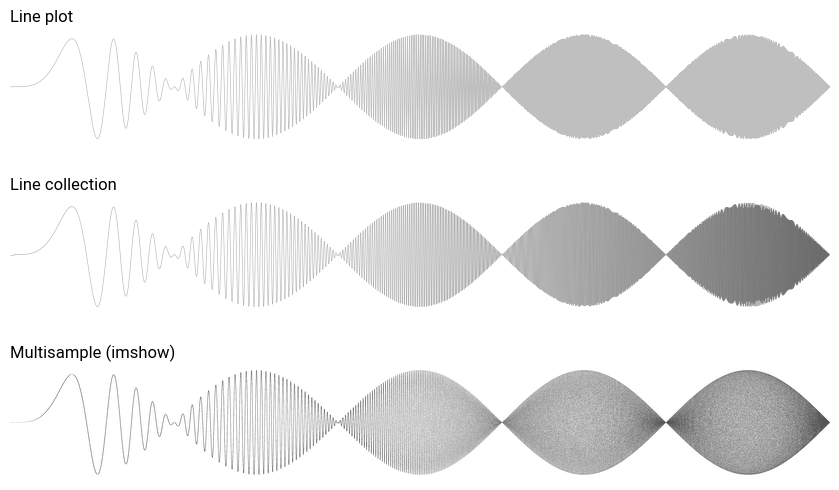

Write Python code to recreate this figure. (Note: this script raises an exception after producing the figure.)
# ----------------------------------------------------------------------------
# Title:   Scientific Visualisation - Python & Matplotlib
# Author:  Nicolas P. Rougier
# License: BSD
# ----------------------------------------------------------------------------
# Illustrate multisample on data or screen space (using imshow)
# ----------------------------------------------------------------------------
import numpy as np
import matplotlib.pyplot as plt
from matplotlib.collections import LineCollection

plt.rc("font", family="Roboto")

fig = plt.figure(figsize=(2 * 4.25, 2 * 2.5 * 4.25 / 4), dpi=100)

xmin, xmax = 0 * np.pi, 5 * np.pi
ymin, ymax = -1.1, +1.1


def f(x):
    return np.sin(np.power(x, 3)) * np.sin(x)


# --- X linear space ----------------------------------------------------------
ax = plt.subplot(
    311,
    xticks=[],
    yticks=[],
    aspect=1,
    frameon=False,
    xlim=[xmin, xmax],
    ylim=[ymin, ymax],
)

X = np.linspace(xmin, xmax, 10000)
Y = f(X)
plt.plot(X, Y, linewidth=0.5, alpha=0.25, color="black")
ax.set_title("Line plot", ha="left", loc="left")

# --- X linear space ----------------------------------------------------------
ax = plt.subplot(
    312,
    xticks=[],
    yticks=[],
    aspect=1,
    frameon=False,
    xlim=[xmin, xmax],
    ylim=[ymin, ymax],
)

X = np.linspace(xmin, xmax, 10000)
Y = f(X)

segments = np.zeros((len(X) - 1, 2, 2))
segments[:, 0, 0], segments[:, 0, 1] = X[:-1], Y[:-1]
segments[:, 1, 0], segments[:, 1, 1] = X[1:], Y[1:]

ax.add_collection(LineCollection(segments, linewidths=0.5, alpha=0.25, colors="black"))
ax.set_title("Line collection", ha="left", loc="left")


# --- Multisample (screen space) ----------------------------------------------
n_samples = 8
ax = plt.subplot(
    313,
    xticks=[],
    yticks=[],
    aspect=1,
    frameon=False,
    xlim=[xmin, xmax],
    ylim=[ymin, ymax],
)
x0, y0 = ax.transAxes.transform((0, 0)).astype(int)
x1, y1 = ax.transAxes.transform((1, 1)).astype(int)
rows, cols = y1 - y0, x1 - x0
shape = n_samples * rows, n_samples * cols
Z = np.zeros(shape)

I, J = np.meshgrid(np.arange(shape[1]), np.arange(shape[0]))
# N = np.random.uniform(-0.5,0.5,I.shape)
N = np.random.normal(0, 0.5, I.shape)
X = xmin + ((I + N) / (shape[1] - 1)) * (xmax - xmin)
Y = np.floor(((f(X) - ymin) / (ymax - ymin)) * shape[0]).astype(int)
Z[Y, I] = np.minimum(np.abs(Y - J), 1)
ax.imshow(
    Z,
    extent=[xmin, xmax, ymin, ymax],
    origin="lower",
    cmap="gray_r",
    interpolation="lanczos",
    vmin=0,
    vmax=1.5,
)
ax.set_title("Multisample (imshow)", ha="left", loc="left")


plt.tight_layout()
plt.savefig("../../figures/optimization/multisample.png", dpi=600)
plt.show()


# # --- Multisample (data space) ------------------------------------------------
# ax = plt.subplot(412, xticks=[], yticks=[], aspect=1,
#                  xlim=[xmin, xmax], ylim=[ymin, ymax])

# x0, y0 = ax.transAxes.transform((0,0)).astype(int)
# x1, y1 = ax.transAxes.transform((1,1)).astype(int)
# rows, cols = y1-y0, x1-x0

# X = np.linspace(0, cols-1, n_samples*n_samples*cols) #1000)
# #X += np.random.normal(0,.5)
# X = xmin + (X/(cols-1))*(xmax-xmin)
# Y = f(X)


# #dx = (xmax-xmin)/((x1-x0) * n_samples * n_samples)
# #for i in range(n_samples*n_samples):
# #    X = np.linspace(xmin,xmax,1000)
# #    Y = f(X+dx*i/n_samples)
# plt.plot(X,Y, linewidth=0.1, alpha=1.0, color="black")
# ax.set_title("Multisample (data space)")


# # --- X log space -------------------------------------------------------------
# ax = plt.subplot(413, xticks=[], yticks=[], aspect=1,
#                  xlim=[xmin, xmax], ylim=[ymin, ymax])

# X = 1 - np.logspace(0,3,10000,endpoint=True)/1000
# X = xmin + X*(xmax-xmin)
# Y = f(X)
# plt.plot(X,Y, linewidth=0.25, alpha=0.5, color="black")
# plt.plot(X,Y, linewidth=0.25, alpha=0.5, color="black")
# ax.set_title("X log space")
